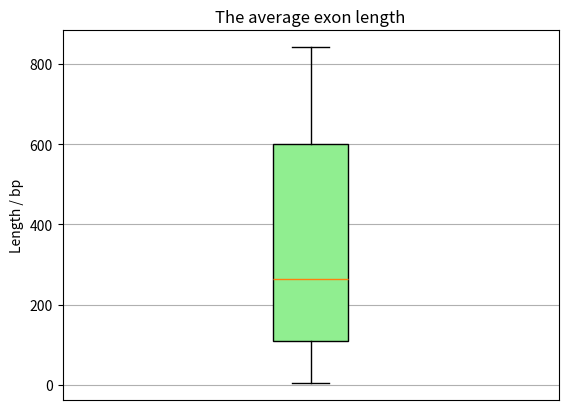

The matplotlib source for this figure:
#import packages
import numpy as np
import matplotlib.pyplot as plt
#use ndarray to calculate the average length
gene_lengths = [9410,394141,4442,105338,19149,76779,126550,36296,842,15981]
exon_counts = [51,1142,42,216,25,650,32533,57,1,523]
gl_array = np.array(gene_lengths)
ec_array = np.array(exon_counts)
average_exon_length = sorted(gl_array/ec_array)
#print the sorted list
print(average_exon_length)
#make the plot
plt.boxplot(
    average_exon_length,
    notch=False,
    patch_artist=True,
    boxprops={'facecolor':'lightgreen'}
    )
plt.ylabel('Length / bp')
plt.xticks([])
plt.grid(True)
plt.title('The average exon length')
plt.show()
#how to change the color of the plot?pls